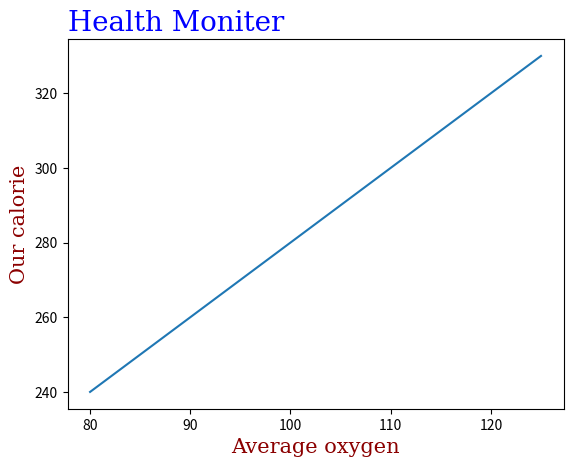

This figure's Python source:
# Create labels for a plot
'''
import matplotlib.pyplot as plt
import numpy as np

x = np.array([80,85,90,95,100,105,110,115,120,125])
y = np.array([240,250,260,270,280,290,300,310,320,330])

plt.plot(x, y)

plt.title("Health Moniter")         # Giving the title in the Plot

plt.xlabel("Average oxygen")        # Giving the label in x-axis
plt.ylabel("Our calorie")           # Giving the label in y-axis

plt.show()
'''

# Now we shall set the font property for title and labels via a "fontdict"

'''
import matplotlib.pyplot as plt
import numpy as np

x = np.array([80,85,90,95,100,105,110,115,120,125])
y = np.array([240,250,260,270,280,290,300,310,320,330])


font1 = {'family':'serif','color':'blue','size':20}     # Dictonary
font2 = {'family':'serif', 'color':'darkred','size':15}

plt.plot(x, y)

plt.title("Health Moniter", fontdict=font1)         

plt.xlabel("Average oxygen", fontdict=font2)        
plt.ylabel("Our calorie", fontdict=font2)           

plt.show()
'''


# You can also change the location of the title via "loc"
# and default position is center

import matplotlib.pyplot as plt
import numpy as np

x = np.array([80,85,90,95,100,105,110,115,120,125])
y = np.array([240,250,260,270,280,290,300,310,320,330])


font1 = {'family':'serif','color':'blue','size':20}     # Dictonary
font2 = {'family':'serif', 'color':'darkred','size':15}

plt.plot(x, y)

plt.title("Health Moniter", fontdict=font1, loc='left')         

plt.xlabel("Average oxygen", fontdict=font2)        
plt.ylabel("Our calorie", fontdict=font2)           

plt.show()




